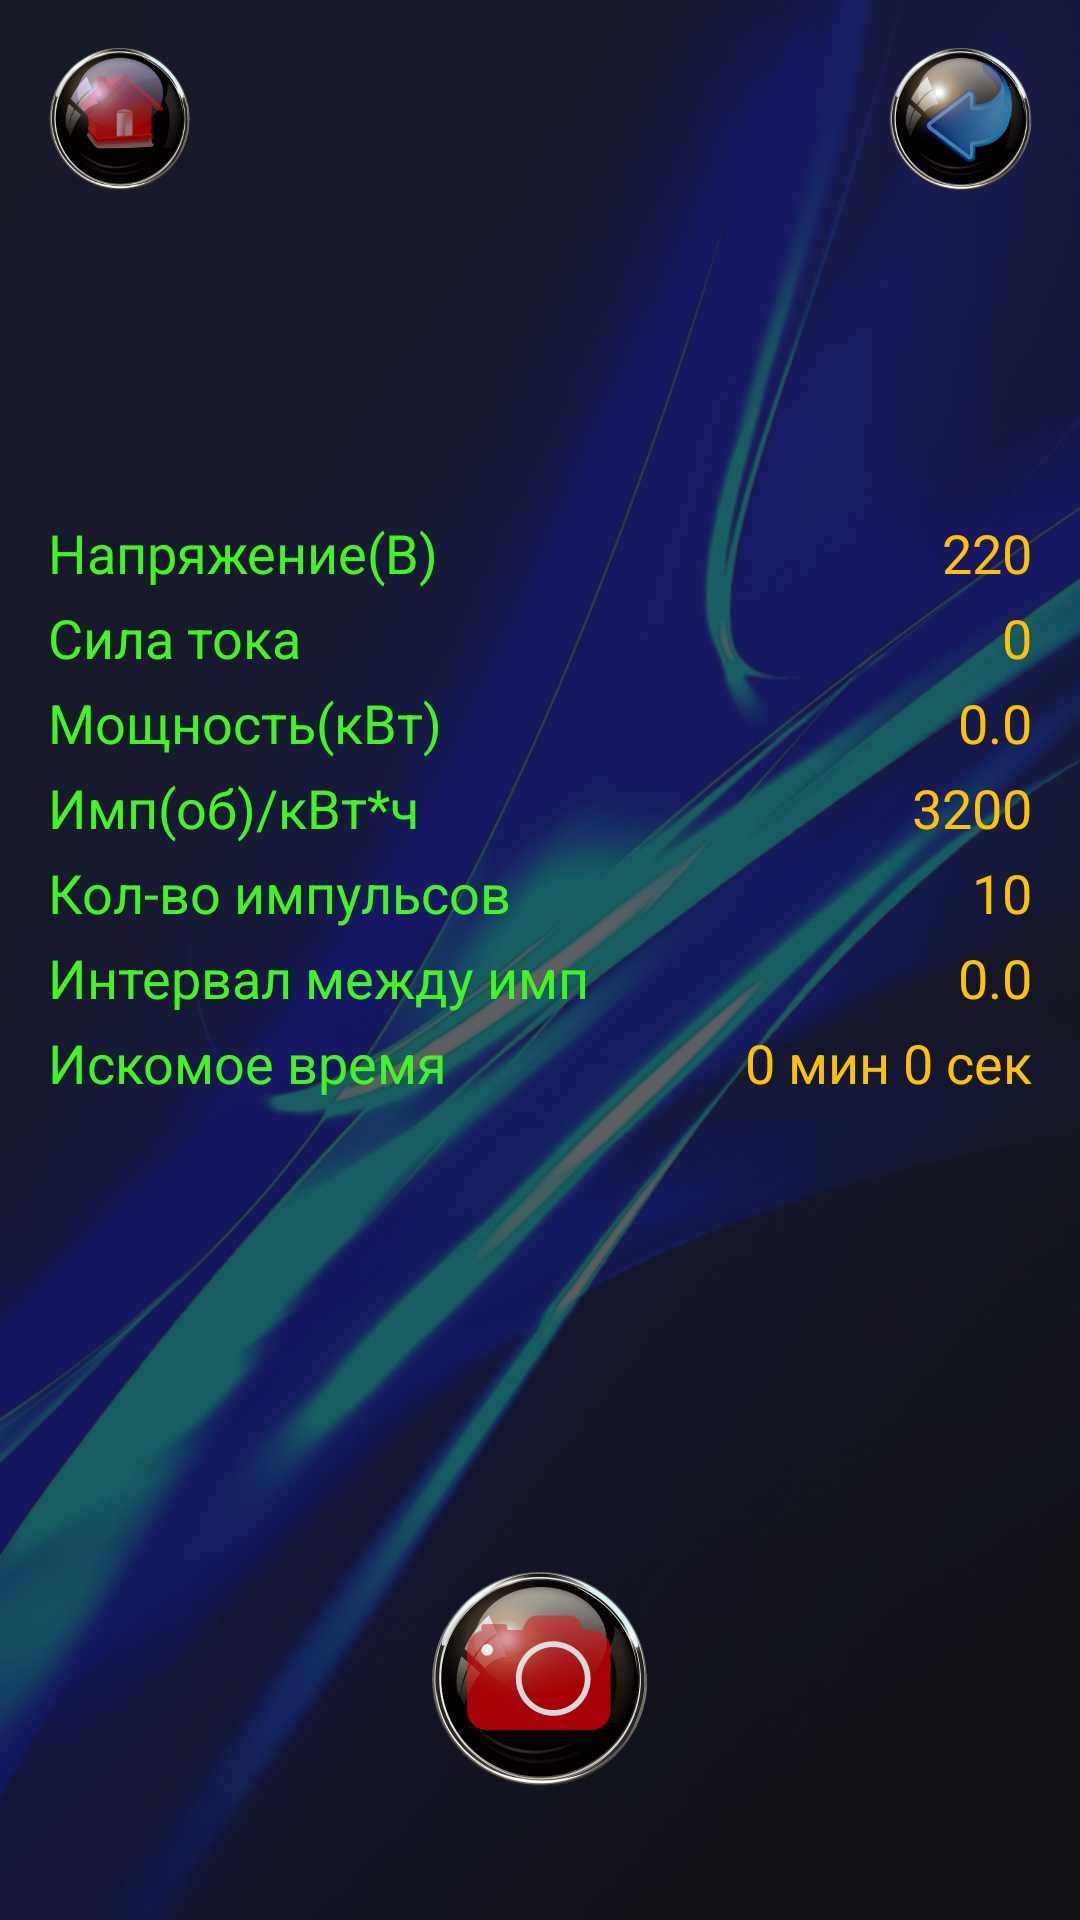

Layout XML and referenced resources for this Android screen:
<!-- AndroidManifest.xml: application theme Theme.ElectricalMeter -->
<!-- res/layout/activity_info_screen.xml -->
<?xml version="1.0" encoding="utf-8"?>
<androidx.constraintlayout.widget.ConstraintLayout xmlns:android="http://schemas.android.com/apk/res/android"
    xmlns:app="http://schemas.android.com/apk/res-auto"
    xmlns:tools="http://schemas.android.com/tools"
    android:layout_width="match_parent"
    android:layout_height="match_parent"
    android:background="@mipmap/bluelightbg"
    tools:context=".InfoScreen">

    <TextView
        android:id="@+id/voltage_label"
        style="@style/info_label"
        android:layout_width="0dp"
        android:layout_height="wrap_content"
        android:layout_marginStart="16dp"
        android:layout_marginTop="172dp"
        android:text="Напряжение(В)"
        android:textColor="#42F423"
        app:layout_constraintStart_toStartOf="parent"
        app:layout_constraintTop_toTopOf="parent" />

    <TextView
        android:id="@+id/voltage_value"
        style="@style/info_values"
        android:layout_width="0dp"
        android:layout_height="wrap_content"
        android:layout_marginTop="172dp"
        android:layout_marginEnd="16dp"
        android:text="220"
        app:layout_constraintEnd_toEndOf="parent"
        app:layout_constraintTop_toTopOf="parent" />

    <TextView
        android:id="@+id/amper_label"
        style="@style/info_label"
        android:layout_width="0dp"
        android:layout_height="wrap_content"
        android:text="Сила тока"
        app:layout_constraintStart_toStartOf="parent"
        app:layout_constraintTop_toBottomOf="@+id/voltage_label" />

    <TextView
        android:id="@+id/amper_value"
        style="@style/info_values"
        android:layout_width="0dp"
        android:layout_height="wrap_content"
        android:text="0"
        app:layout_constraintEnd_toEndOf="parent"
        app:layout_constraintTop_toBottomOf="@+id/voltage_value" />

    <TextView
        android:id="@+id/power_label"
        style="@style/info_label"
        android:layout_width="0dp"
        android:layout_height="wrap_content"
        android:text="Мощность(кВт)"
        app:layout_constraintStart_toStartOf="parent"
        app:layout_constraintTop_toBottomOf="@+id/amper_label" />

    <TextView
        android:id="@+id/power_value"
        style="@style/info_values"
        android:layout_width="wrap_content"
        android:layout_height="wrap_content"
        android:text="0.0"
        app:layout_constraintEnd_toEndOf="parent"
        app:layout_constraintTop_toBottomOf="@+id/amper_value" />

    <TextView
        android:id="@+id/impkwh_label"
        style="@style/info_label"
        android:layout_width="0dp"
        android:layout_height="wrap_content"
        android:text="Имп(об)/кВт*ч"
        app:layout_constraintStart_toStartOf="parent"
        app:layout_constraintTop_toBottomOf="@+id/power_label" />

    <TextView
        android:id="@+id/impkwh_value"
        style="@style/info_values"
        android:layout_width="0dp"
        android:layout_height="wrap_content"
        android:text="3200"
        app:layout_constraintEnd_toEndOf="parent"
        app:layout_constraintTop_toBottomOf="@+id/power_value" />

    <TextView
        android:id="@+id/impcount_label"
        style="@style/info_label"
        android:layout_width="0dp"
        android:layout_height="wrap_content"
        android:text="Кол-во импульсов"
        app:layout_constraintStart_toStartOf="parent"
        app:layout_constraintTop_toBottomOf="@+id/impkwh_label" />

    <TextView
        android:id="@+id/interval_label"
        style="@style/info_label"
        android:layout_width="0dp"
        android:layout_height="wrap_content"
        android:text="Интервал между имп"
        app:layout_constraintStart_toStartOf="parent"
        app:layout_constraintTop_toBottomOf="@+id/impcount_label" />

    <TextView
        android:id="@+id/time_label"
        style="@style/info_label"
        android:layout_width="0dp"
        android:layout_height="wrap_content"
        android:text="Искомое время"
        app:layout_constraintStart_toStartOf="parent"
        app:layout_constraintTop_toBottomOf="@+id/interval_label" />

    <TextView
        android:id="@+id/impcount_value"
        style="@style/info_values"
        android:layout_width="wrap_content"
        android:layout_height="wrap_content"
        android:text="10"
        app:layout_constraintEnd_toEndOf="parent"
        app:layout_constraintTop_toBottomOf="@+id/impkwh_value" />

    <TextView
        android:id="@+id/interval_value"
        style="@style/info_values"
        android:layout_width="wrap_content"
        android:layout_height="wrap_content"
        android:text="0.0"
        app:layout_constraintEnd_toEndOf="parent"
        app:layout_constraintTop_toBottomOf="@+id/impcount_value" />

    <TextView
        android:id="@+id/time_value"
        style="@style/info_values"
        android:layout_width="0dp"
        android:layout_height="wrap_content"
        android:text="0 мин 0 сек"
        app:layout_constraintEnd_toEndOf="parent"
        app:layout_constraintTop_toBottomOf="@+id/interval_value" />

    <Button
        android:id="@+id/button_home_is"
        style="@style/button_home"
        android:layout_width="48dp"
        android:layout_height="48dp"
        app:layout_constraintStart_toStartOf="parent"
        app:layout_constraintTop_toTopOf="parent" />

    <Button
        android:id="@+id/button_back_is"
        style="@style/button_back"
        android:layout_width="48dp"
        android:layout_height="48dp"
        app:layout_constraintEnd_toEndOf="parent"
        app:layout_constraintTop_toTopOf="parent" />

    <Button
        android:id="@+id/camera_button"
        android:layout_width="72dp"
        android:layout_height="72dp"
        android:layout_marginBottom="44dp"
        android:background="@mipmap/button_camera"
        app:layout_constraintBottom_toBottomOf="parent"
        app:layout_constraintEnd_toEndOf="parent"
        app:layout_constraintHorizontal_bias="0.5"
        app:layout_constraintStart_toStartOf="parent" />
</androidx.constraintlayout.widget.ConstraintLayout>
<!-- resources referenced by this layout -->
<resources>
  <!-- mipmap bluelightbg: png bitmap (mipmap-hdpi, 282497 bytes) -->
  <!-- mipmap button_camera: png bitmap (mipmap-hdpi, 30253 bytes) -->
  <style name="button_back">
          <item name="android:layout_marginEnd">16dp</item>
          <item name="android:layout_marginTop">16dp</item>
          <item name="android:background">@mipmap/button_back</item>
      </style>
  <style name="button_home">
          <item name="android:layout_marginStart">16dp</item>
          <item name="android:layout_marginTop">16dp</item>
          <item name="android:background">@mipmap/button_home</item>
      </style>
  <style name="info_label">
          <item name="android:textSize">18sp</item>
          <item name="android:textColor">@color/color_label</item>
          <item name="android:layout_marginTop">4dp</item>
          <item name="android:layout_marginStart">16dp</item>
      </style>
  <style name="info_values">
          <item name="android:textSize">18sp</item>
          <item name="android:textColor">@color/color_value</item>
          <item name="android:layout_marginTop">4dp</item>
          <item name="android:layout_marginEnd">16dp</item>
      </style>
  <style name="Theme.ElectricalMeter" parent="Theme.AppCompat.NoActionBar">
          <item name="android:windowNoTitle">true</item>
          <item name="android:windowFullscreen">true</item>
          
          <item name="colorPrimary">@color/purple_500</item>
          <item name="colorPrimaryVariant">@color/purple_700</item>
          <item name="colorOnPrimary">@color/white</item>
          
          <item name="colorSecondary">@color/teal_200</item>
          <item name="colorSecondaryVariant">@color/teal_700</item>
          <item name="colorOnSecondary">@color/black</item>
          
          <item name="android:statusBarColor" tools:targetApi="l">?attr/colorPrimaryVariant</item>
          
      </style>
  <color name="color_label">#FF42F423</color>
  <color name="color_value">#FFC107</color>
  <color name="purple_500">#FF6200EE</color>
  <color name="purple_700">#FF3700B3</color>
  <color name="white">#FFFFFFFF</color>
  <color name="teal_200">#FF03DAC5</color>
  <color name="teal_700">#FF018786</color>
  <color name="black">#FF000000</color>
</resources>
